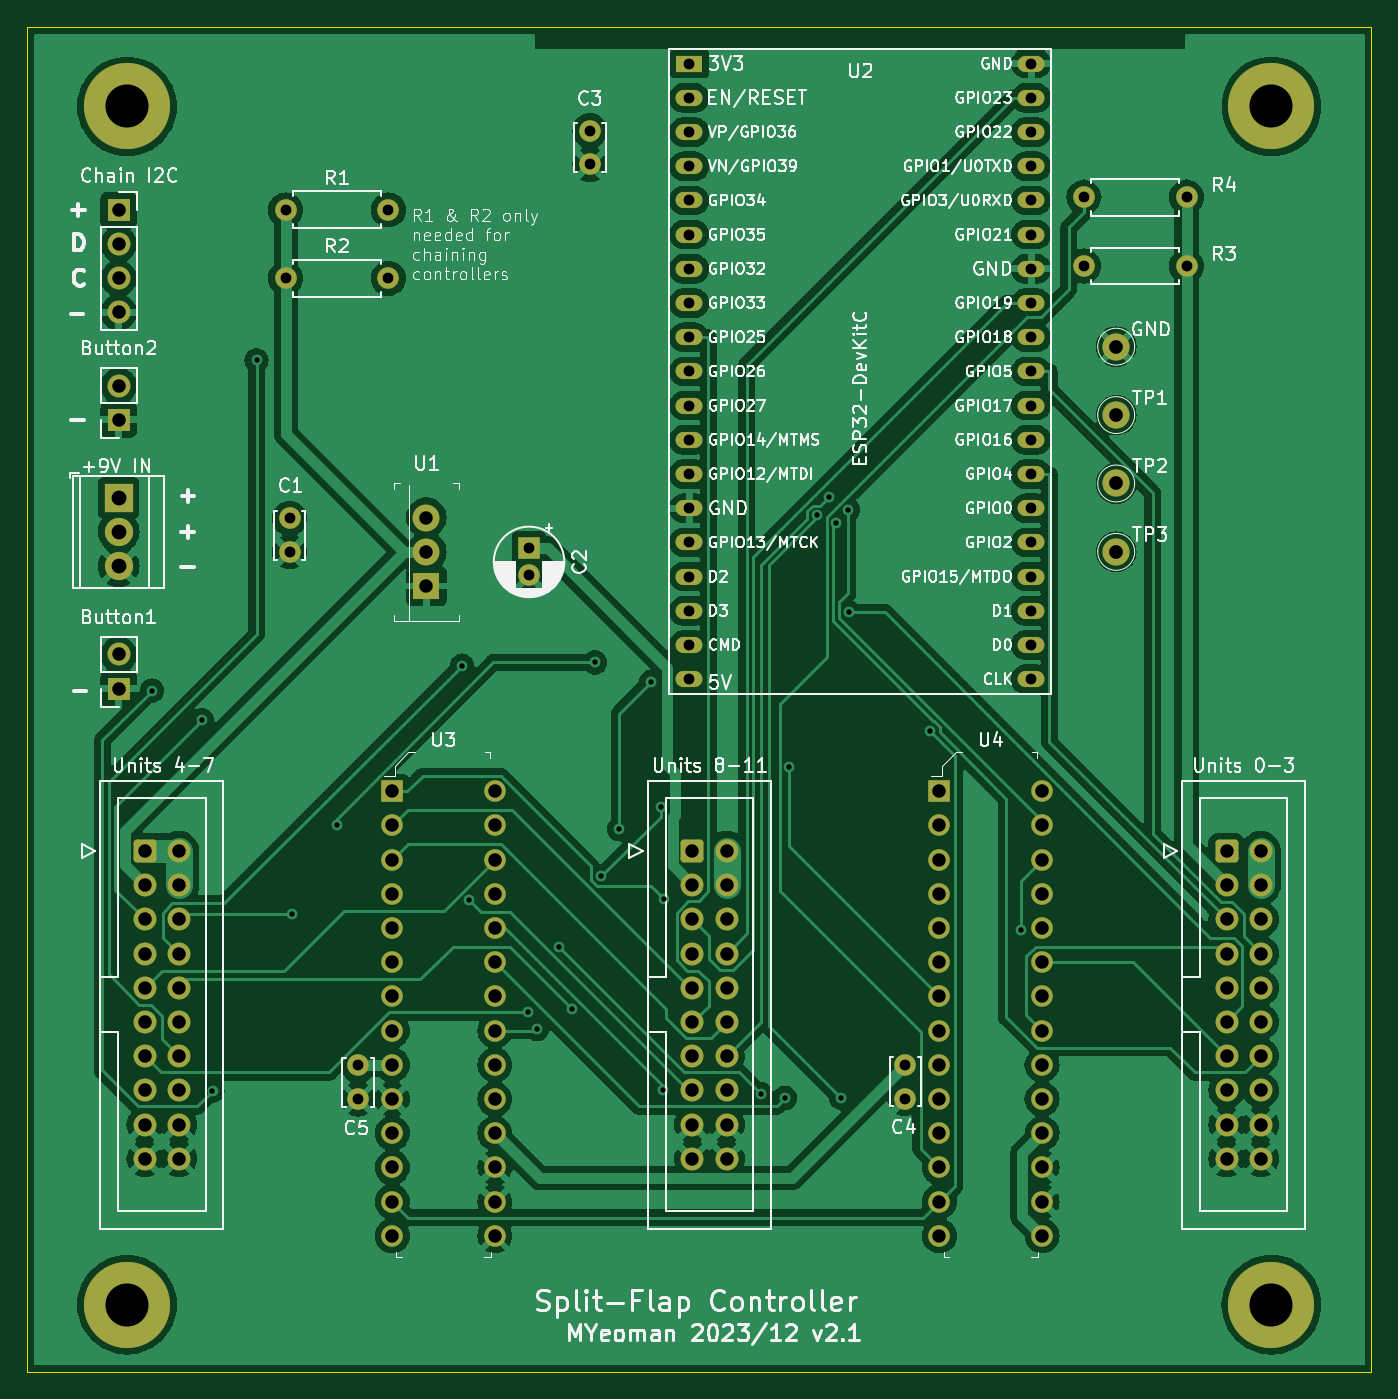
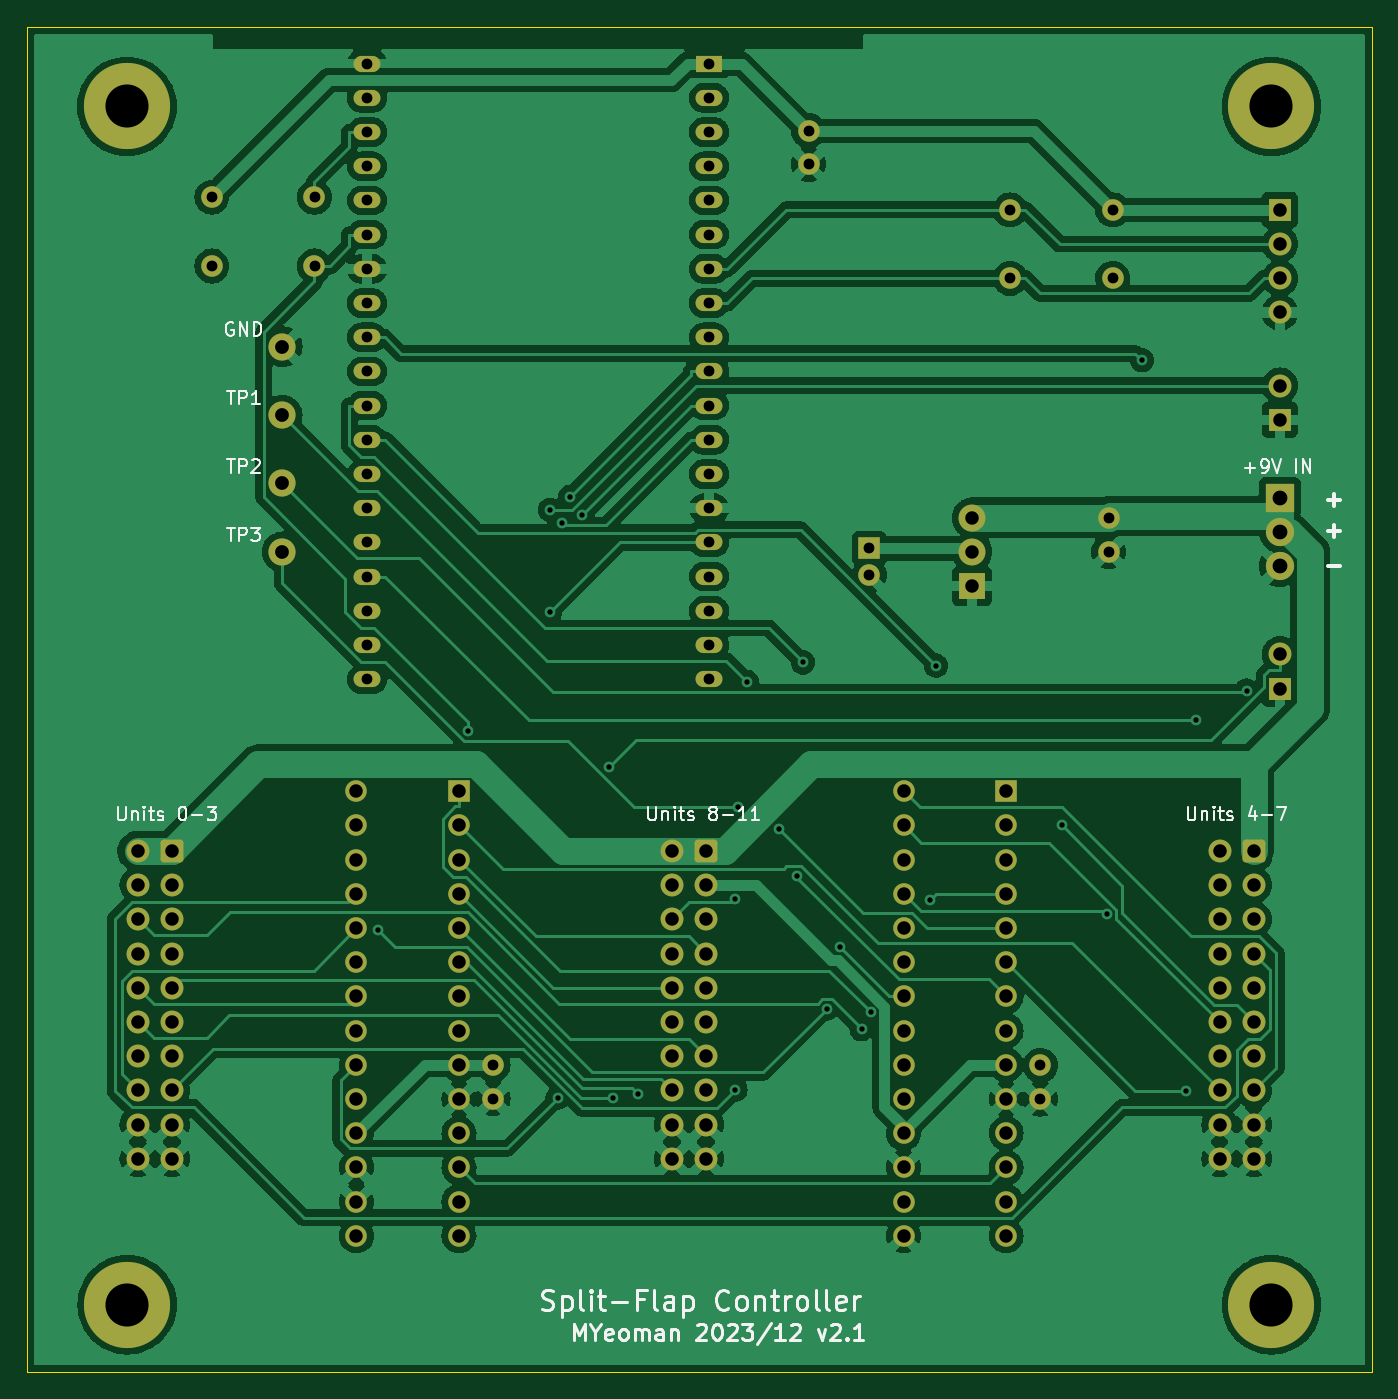
Circuit board: 10 layer files. Board 99.9 x 99.9 mm.
- bottom_copper: split-flap-B_Cu.gbr (197943 bytes)
- bottom_mask: split-flap-B_Mask.gbr (7058 bytes)
- paste: split-flap-B_Paste.gbr (453 bytes)
- bottom_silk: split-flap-B_SilkS.gbr (40905 bytes)
- outline: split-flap-Edge_Cuts.gbr (610 bytes)
- top_copper: split-flap-F_Cu.gbr (208378 bytes)
- top_mask: split-flap-F_Mask.gbr (7058 bytes)
- paste: split-flap-F_Paste.gbr (453 bytes)
- top_silk: split-flap-F_SilkS.gbr (214011 bytes)
- drill: split-flap-PTH.drl (3247 bytes)

=== bottom_copper: split-flap-B_Cu.gbr (197943 bytes, source omitted) ===
=== bottom_mask: split-flap-B_Mask.gbr (7058 bytes, source omitted) ===
=== paste: split-flap-B_Paste.gbr ===
%TF.GenerationSoftware,KiCad,Pcbnew,8.0.0*%
%TF.CreationDate,2024-03-11T16:40:43+11:00*%
%TF.ProjectId,split-flap,73706c69-742d-4666-9c61-702e6b696361,rev?*%
%TF.SameCoordinates,Original*%
%TF.FileFunction,Paste,Bot*%
%TF.FilePolarity,Positive*%
%FSLAX46Y46*%
G04 Gerber Fmt 4.6, Leading zero omitted, Abs format (unit mm)*
G04 Created by KiCad (PCBNEW 8.0.0) date 2024-03-11 16:40:43*
%MOMM*%
%LPD*%
G01*
G04 APERTURE LIST*
G04 APERTURE END LIST*
M02*

=== bottom_silk: split-flap-B_SilkS.gbr (40905 bytes, source omitted) ===
=== outline: split-flap-Edge_Cuts.gbr ===
%TF.GenerationSoftware,KiCad,Pcbnew,8.0.0*%
%TF.CreationDate,2024-03-11T16:40:43+11:00*%
%TF.ProjectId,split-flap,73706c69-742d-4666-9c61-702e6b696361,rev?*%
%TF.SameCoordinates,Original*%
%TF.FileFunction,Profile,NP*%
%FSLAX46Y46*%
G04 Gerber Fmt 4.6, Leading zero omitted, Abs format (unit mm)*
G04 Created by KiCad (PCBNEW 8.0.0) date 2024-03-11 16:40:43*
%MOMM*%
%LPD*%
G01*
G04 APERTURE LIST*
%TA.AperFunction,Profile*%
%ADD10C,0.100000*%
%TD*%
G04 APERTURE END LIST*
D10*
X107480000Y-29600000D02*
X207340000Y-29600000D01*
X207340000Y-129500000D01*
X107480000Y-129500000D01*
X107480000Y-29600000D01*
M02*

=== top_copper: split-flap-F_Cu.gbr (208378 bytes, source omitted) ===
=== top_mask: split-flap-F_Mask.gbr (7058 bytes, source omitted) ===
=== paste: split-flap-F_Paste.gbr ===
%TF.GenerationSoftware,KiCad,Pcbnew,8.0.0*%
%TF.CreationDate,2024-03-11T16:40:43+11:00*%
%TF.ProjectId,split-flap,73706c69-742d-4666-9c61-702e6b696361,rev?*%
%TF.SameCoordinates,Original*%
%TF.FileFunction,Paste,Top*%
%TF.FilePolarity,Positive*%
%FSLAX46Y46*%
G04 Gerber Fmt 4.6, Leading zero omitted, Abs format (unit mm)*
G04 Created by KiCad (PCBNEW 8.0.0) date 2024-03-11 16:40:43*
%MOMM*%
%LPD*%
G01*
G04 APERTURE LIST*
G04 APERTURE END LIST*
M02*

=== top_silk: split-flap-F_SilkS.gbr (214011 bytes, source omitted) ===
=== drill: split-flap-PTH.drl ===
M48
INCH
T1C0.0157
T2C0.0315
T3C0.0394
T4C0.0402
T5C0.0433
T6C0.1260
%
G90
G05
T1
X4.5971Y-3.1055
X4.744Y-3.193
X4.7743Y-4.2756
X4.9031Y-2.1398
X5.0065Y-3.7596
X5.1371Y-3.4992
X5.5043Y-3.0325
X5.5233Y-3.7172
X5.696Y-4.046
X5.7228Y-4.095
X5.7873Y-3.8553
X5.8253Y-4.0357
X5.8934Y-3.0234
X5.9103Y-3.6488
X5.9629Y-3.5108
X6.0568Y-3.0798
X6.0844Y-3.4464
X6.0915Y-4.2729
X6.0941Y-3.7142
X6.3773Y-4.2843
X6.4482Y-4.2969
X6.4609Y-3.3286
X6.5409Y-2.5936
X6.576Y-2.539
X6.5984Y-2.6143
X6.6116Y-4.2963
X6.6328Y-2.5766
X6.6349Y-2.8772
X6.8726Y-3.2246
X7.1374Y-3.8047
T2
X4.9884Y-1.7
X4.9884Y-1.9
X5.0Y-2.6016
X5.0Y-2.7
X5.2Y-4.2016
X5.2Y-4.3
X5.2884Y-1.7
X5.2884Y-1.9
X5.7Y-2.69
X5.7Y-2.7688
X5.8779Y-1.4685
X5.8779Y-1.5669
X6.1683Y-1.2725
X6.1683Y-1.3725
X6.1683Y-1.4725
X6.1683Y-1.5725
X6.1683Y-1.6725
X6.1683Y-1.7725
X6.1683Y-1.8725
X6.1683Y-1.9725
X6.1683Y-2.0725
X6.1683Y-2.1725
X6.1683Y-2.2725
X6.1683Y-2.3725
X6.1683Y-2.4725
X6.1683Y-2.5725
X6.1683Y-2.6725
X6.1683Y-2.7725
X6.1683Y-2.8725
X6.1683Y-2.9725
X6.1683Y-3.0725
X6.8Y-4.2
X6.8Y-4.2984
X7.1682Y-2.9724
X7.1682Y-3.0724
X7.1683Y-1.2725
X7.1683Y-1.3725
X7.1683Y-1.4725
X7.1683Y-1.5725
X7.1683Y-1.6725
X7.1683Y-1.7725
X7.1683Y-1.8725
X7.1683Y-1.9725
X7.1683Y-2.0725
X7.1683Y-2.1725
X7.1683Y-2.2725
X7.1683Y-2.3725
X7.1683Y-2.4725
X7.1683Y-2.5725
X7.1683Y-2.6725
X7.1683Y-2.7725
X7.1683Y-2.8725
X7.3224Y-1.6626
X7.3224Y-1.8642
X7.6224Y-1.6626
X7.6224Y-1.8642
T3
X4.4998Y-1.7
X4.4998Y-1.8
X4.4998Y-1.9
X4.4998Y-2.0
X4.4998Y-2.2136
X4.4998Y-2.3136
X4.4998Y-3.0
X4.4998Y-3.1
X4.5762Y-3.5744
X4.5762Y-3.6744
X4.5762Y-3.7744
X4.5762Y-3.8744
X4.5762Y-3.9744
X4.5762Y-4.0744
X4.5762Y-4.1744
X4.5762Y-4.2744
X4.5762Y-4.3744
X4.5762Y-4.4744
X4.6762Y-3.5744
X4.6762Y-3.6744
X4.6762Y-3.7744
X4.6762Y-3.8744
X4.6762Y-3.9744
X4.6762Y-4.0744
X4.6762Y-4.1744
X4.6762Y-4.2744
X4.6762Y-4.3744
X4.6762Y-4.4744
X5.3Y-3.4
X5.3Y-3.5
X5.3Y-3.6
X5.3Y-3.7
X5.3Y-3.8
X5.3Y-3.9
X5.3Y-4.0
X5.3Y-4.1
X5.3Y-4.2
X5.3Y-4.3
X5.3Y-4.4
X5.3Y-4.5
X5.3Y-4.6
X5.3Y-4.7
X5.4Y-2.6
X5.4Y-2.7
X5.4Y-2.8
X5.6Y-3.4
X5.6Y-3.5
X5.6Y-3.6
X5.6Y-3.7
X5.6Y-3.8
X5.6Y-3.9
X5.6Y-4.0
X5.6Y-4.1
X5.6Y-4.2
X5.6Y-4.3
X5.6Y-4.4
X5.6Y-4.5
X5.6Y-4.6
X5.6Y-4.7
X6.1775Y-3.5744
X6.1775Y-3.6744
X6.1775Y-3.7744
X6.1775Y-3.8744
X6.1775Y-3.9744
X6.1775Y-4.0744
X6.1775Y-4.1744
X6.1775Y-4.2744
X6.1775Y-4.3744
X6.1775Y-4.4744
X6.2775Y-3.5744
X6.2775Y-3.6744
X6.2775Y-3.7744
X6.2775Y-3.8744
X6.2775Y-3.9744
X6.2775Y-4.0744
X6.2775Y-4.1744
X6.2775Y-4.2744
X6.2775Y-4.3744
X6.2775Y-4.4744
X6.9Y-3.4
X6.9Y-3.5
X6.9Y-3.6
X6.9Y-3.7
X6.9Y-3.8
X6.9Y-3.9
X6.9Y-4.0
X6.9Y-4.1
X6.9Y-4.2
X6.9Y-4.3
X6.9Y-4.4
X6.9Y-4.5
X6.9Y-4.6
X6.9Y-4.7
X7.2Y-3.4
X7.2Y-3.5
X7.2Y-3.6
X7.2Y-3.7
X7.2Y-3.8
X7.2Y-3.9
X7.2Y-4.0
X7.2Y-4.1
X7.2Y-4.2
X7.2Y-4.3
X7.2Y-4.4
X7.2Y-4.5
X7.2Y-4.6
X7.2Y-4.7
X7.7394Y-3.5744
X7.7394Y-3.6744
X7.7394Y-3.7744
X7.7394Y-3.8744
X7.7394Y-3.9744
X7.7394Y-4.0744
X7.7394Y-4.1744
X7.7394Y-4.2744
X7.7394Y-4.3744
X7.7394Y-4.4744
X7.8394Y-3.5744
X7.8394Y-3.6744
X7.8394Y-3.7744
X7.8394Y-3.8744
X7.8394Y-3.9744
X7.8394Y-4.0744
X7.8394Y-4.1744
X7.8394Y-4.2744
X7.8394Y-4.3744
X7.8394Y-4.4744
T4
X7.4167Y-2.1
X7.4167Y-2.3
X7.4167Y-2.5
X7.4167Y-2.7
T5
X4.4998Y-2.5417
X4.4998Y-2.6417
X4.4998Y-2.7417
T6
X4.5242Y-1.3976
X4.5242Y-4.9016
X7.8703Y-4.9016
X7.8707Y-1.3976
M30

